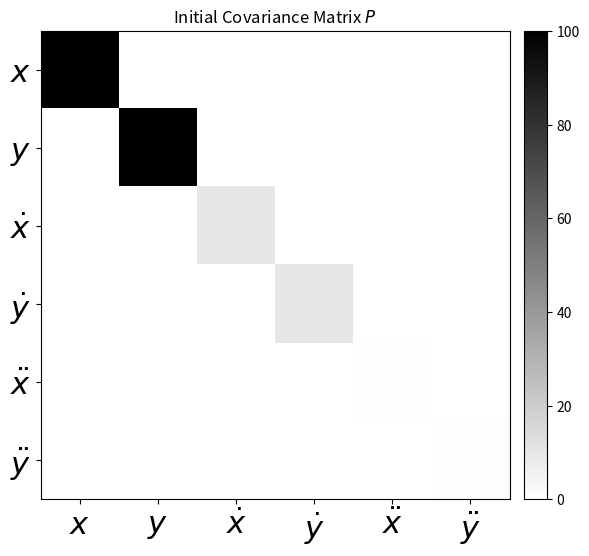
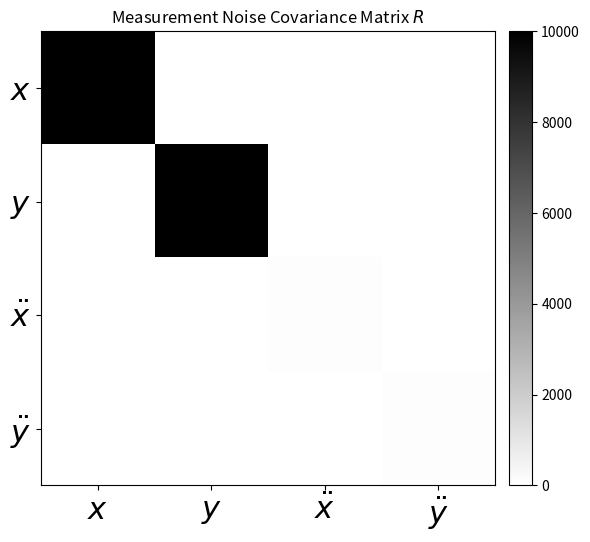
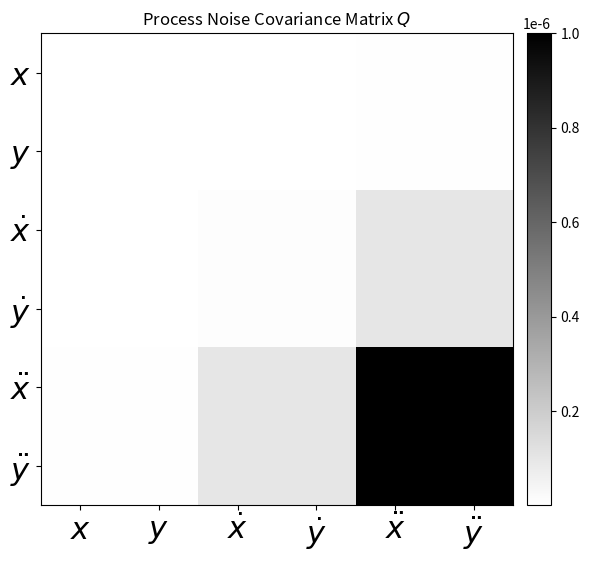
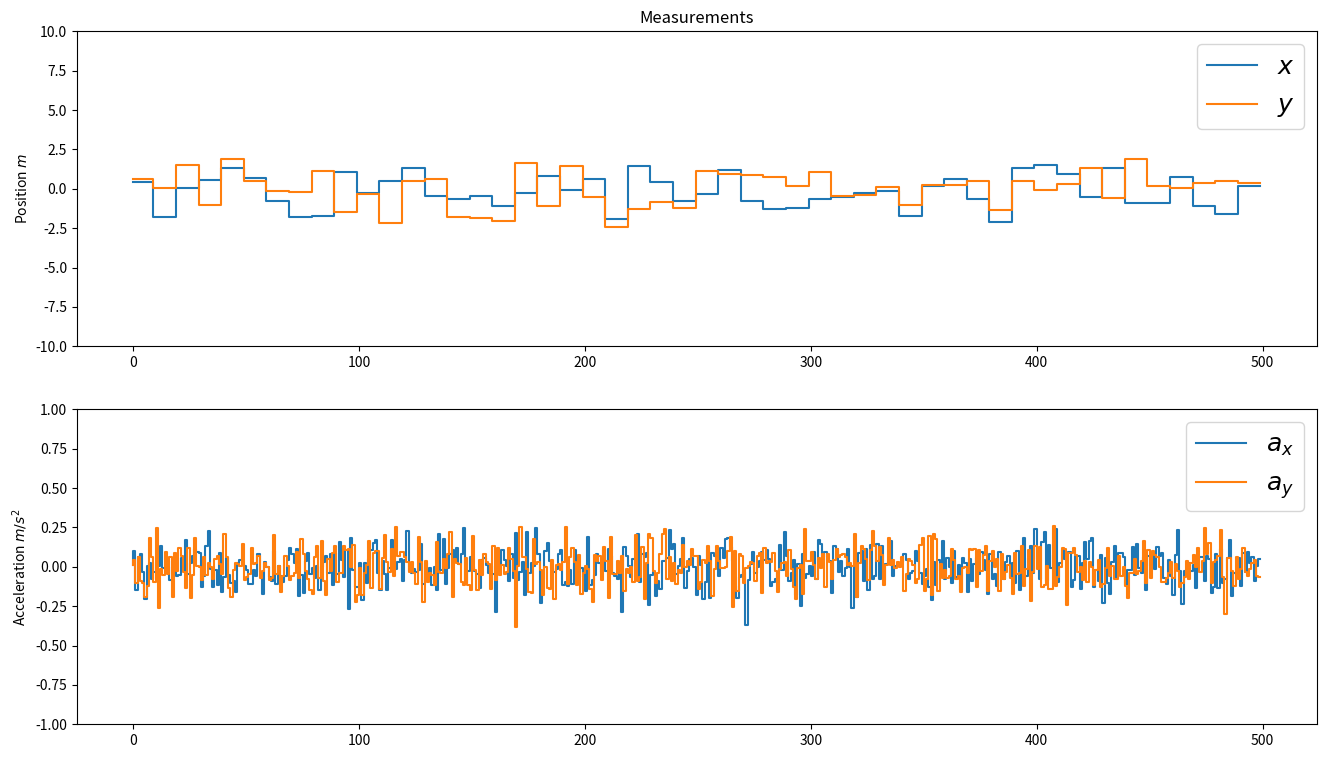
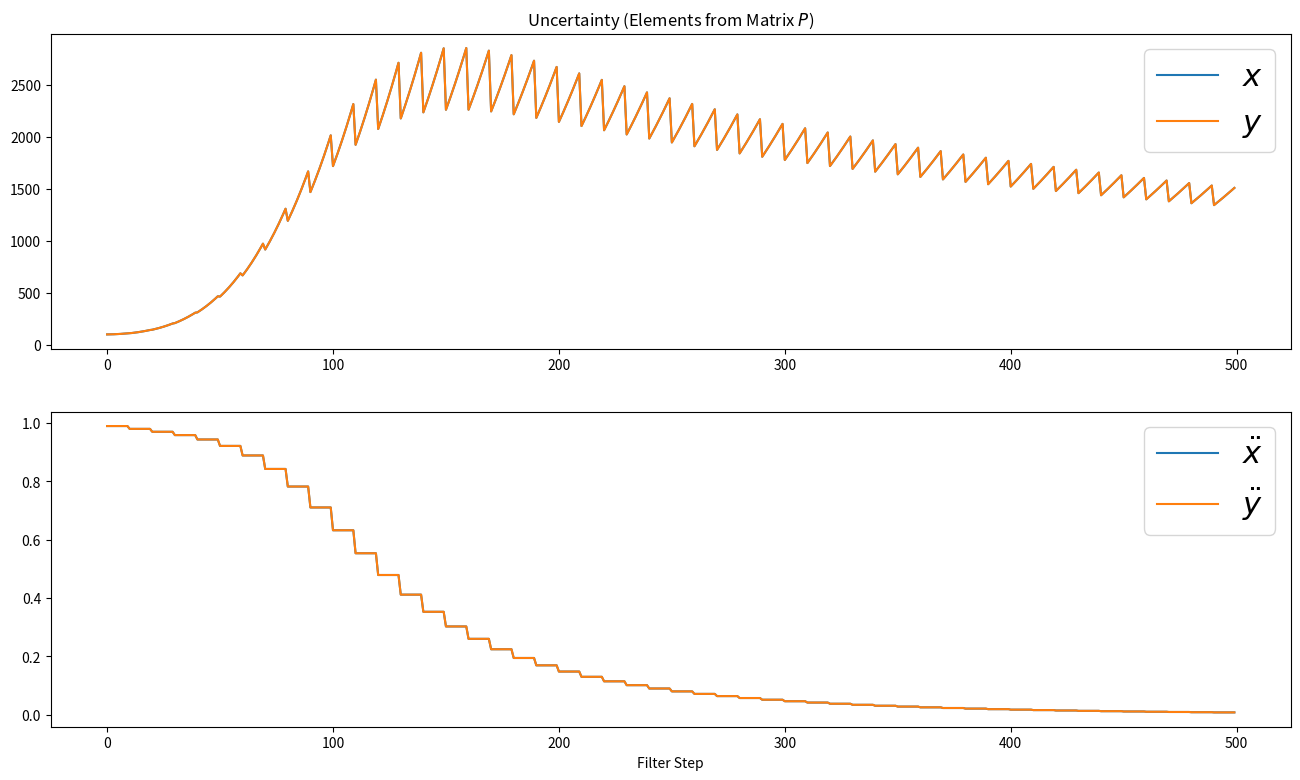
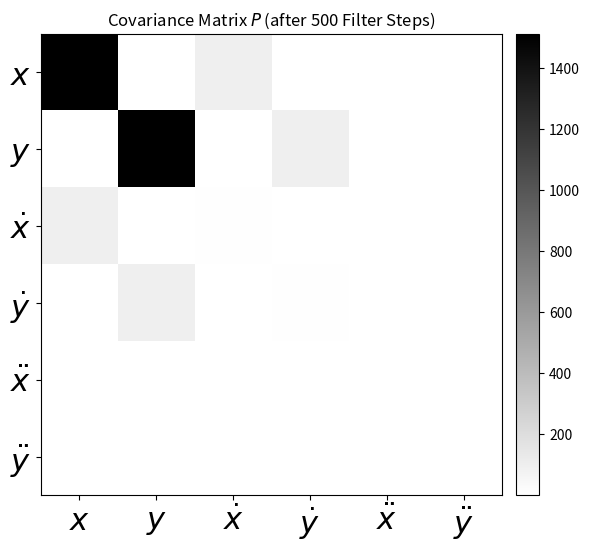
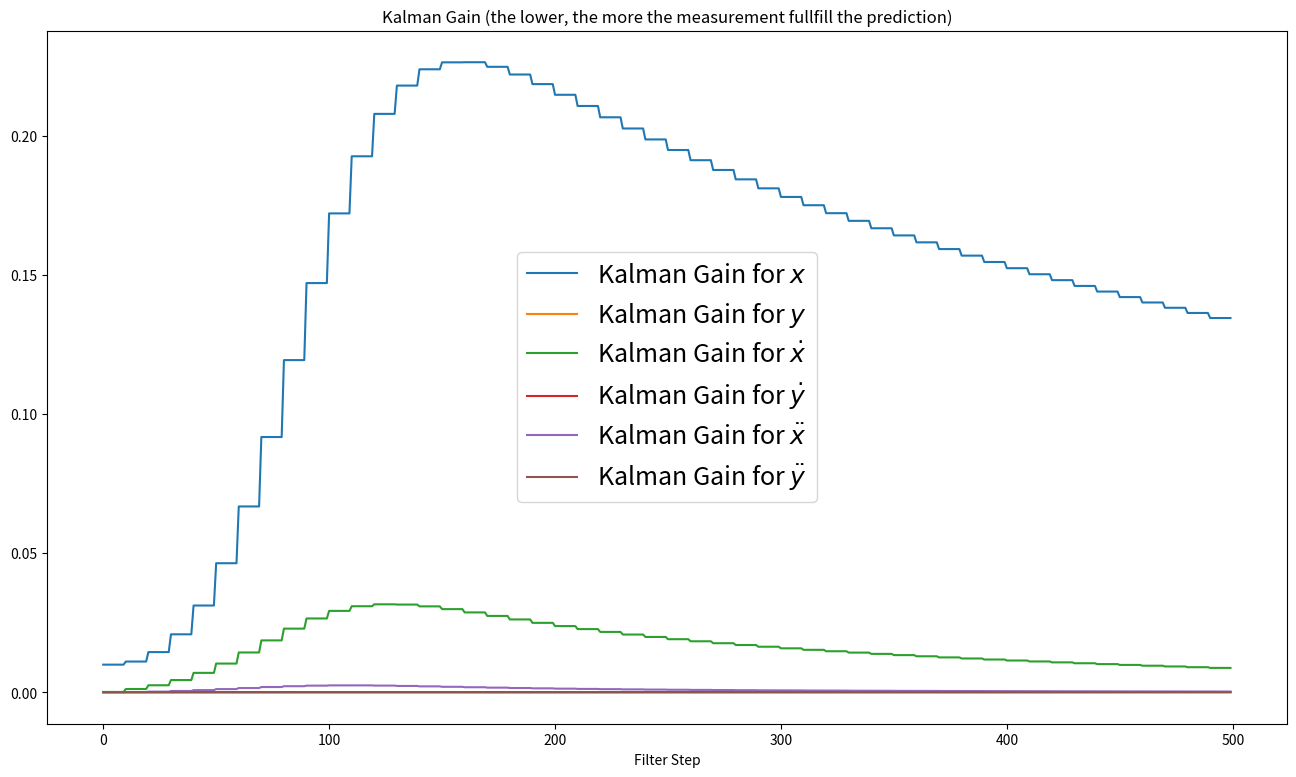
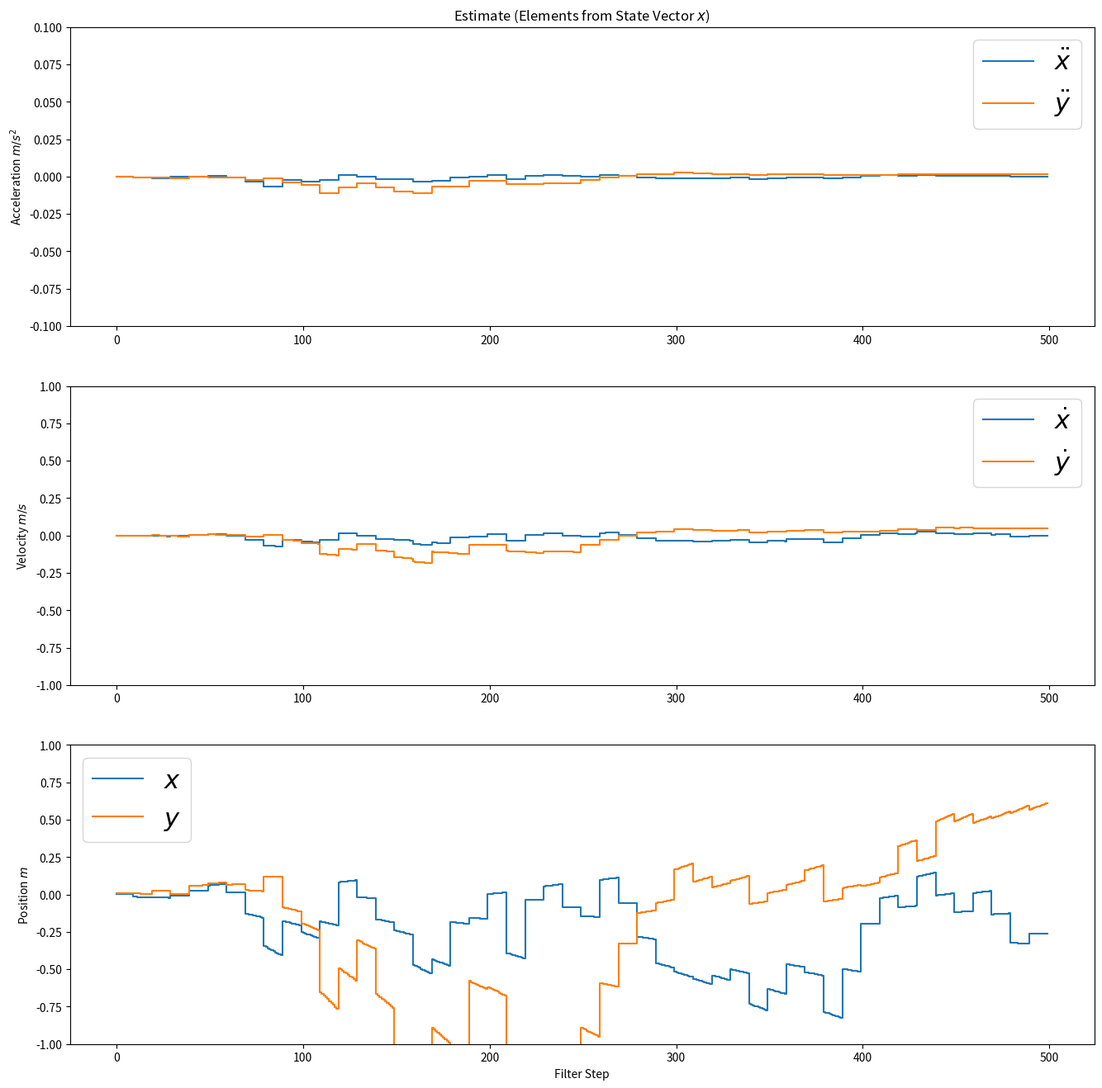
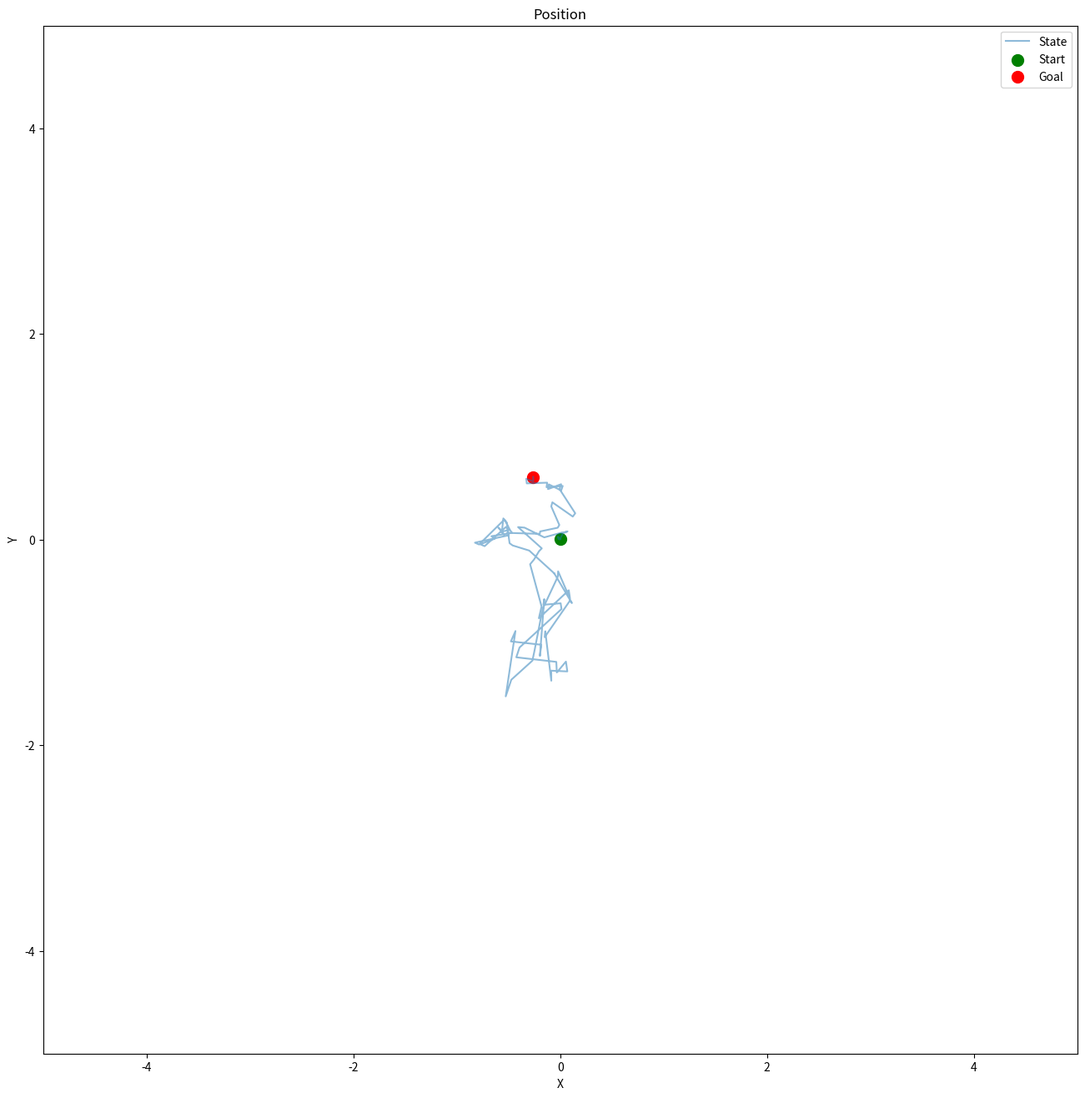

Write Python code to recreate these figures, in order.
import numpy as np
import matplotlib.pyplot as plt
from scipy.stats import norm

x = np.matrix([[0.0, 0.0, 0.0, 0.0, 0.0, 0.0]]).T
print(x, x.shape)
n=x.size # States

P = np.diag([100.0, 100.0, 10.0, 10.0, 1.0, 1.0])
print(P, P.shape)

fig = plt.figure(figsize=(6, 6))
im = plt.imshow(P, interpolation="none", cmap=plt.get_cmap('binary'))
plt.title('Initial Covariance Matrix $P$')
ylocs, ylabels = plt.yticks()
# set the locations of the yticks
plt.yticks(np.arange(7))
# set the locations and labels of the yticks
plt.yticks(np.arange(6),('$x$', '$y$', '$\dot x$', '$\dot y$', '$\ddot x$', '$\ddot y$'), fontsize=22)

xlocs, xlabels = plt.xticks()
# set the locations of the yticks
plt.xticks(np.arange(7))
# set the locations and labels of the yticks
plt.xticks(np.arange(6),('$x$', '$y$', '$\dot x$', '$\dot y$', '$\ddot x$', '$\ddot y$'), fontsize=22)

plt.xlim([-0.5,5.5])
plt.ylim([5.5, -0.5])

from mpl_toolkits.axes_grid1 import make_axes_locatable
divider = make_axes_locatable(plt.gca())
cax = divider.append_axes("right", "5%", pad="3%")
plt.colorbar(im, cax=cax)


plt.tight_layout()
plt.show()

dt = 0.1 # Time Step between Filter Steps

A = np.matrix([[1.0, 0.0, dt, 0.0, 1/2.0*dt**2, 0.0],
              [0.0, 1.0, 0.0, dt, 0.0, 1/2.0*dt**2],
              [0.0, 0.0, 1.0, 0.0, dt, 0.0],
              [0.0, 0.0, 0.0, 1.0, 0.0, dt],
              [0.0, 0.0, 0.0, 0.0, 1.0, 0.0],
              [0.0, 0.0, 0.0, 0.0, 0.0, 1.0]])
print(A, A.shape)

H = np.matrix([[1.0, 0.0, 0.0, 0.0, 0.0, 0.0],
               [0.0, 1.0, 0.0, 0.0, 0.0, 0.0],
               [0.0, 0.0, 0.0, 0.0, 1.0, 0.0],
              [0.0, 0.0, 0.0, 0.0, 0.0, 1.0]])
print(H, H.shape)

ra = 10.0**2   # Noise of Acceleration Measurement
rp = 100.0**2  # Noise of Position Measurement
R = np.matrix([[rp, 0.0, 0.0, 0.0],
               [0.0, rp, 0.0, 0.0],
               [0.0, 0.0, ra, 0.0],
               [0.0, 0.0, 0.0, ra]])
print(R, R.shape)

fig = plt.figure(figsize=(6, 6))
im = plt.imshow(R, interpolation="none", cmap=plt.get_cmap('binary'))
plt.title('Measurement Noise Covariance Matrix $R$')
ylocs, ylabels = plt.yticks()
# set the locations of the yticks
plt.yticks(np.arange(5))
# set the locations and labels of the yticks
plt.yticks(np.arange(4),('$x$', '$y$', '$\ddot x$', '$\ddot y$'), fontsize=22)

xlocs, xlabels = plt.xticks()
# set the locations of the yticks
plt.xticks(np.arange(5))
# set the locations and labels of the yticks
plt.xticks(np.arange(4),('$x$', '$y$', '$\ddot x$', '$\ddot y$'), fontsize=22)

plt.xlim([-0.5,3.5])
plt.ylim([3.5, -0.5])

from mpl_toolkits.axes_grid1 import make_axes_locatable
divider = make_axes_locatable(plt.gca())
cax = divider.append_axes("right", "5%", pad="3%")
plt.colorbar(im, cax=cax)

plt.tight_layout()
plt.show()

from sympy import Symbol, Matrix
from sympy.interactive import printing
printing.init_printing()
dts = Symbol('\Delta t')
Qs = Matrix([[0.5*dts**2],[0.5*dts**2],[dts],[dts],[1.0],[1.0]])
Qs*Qs.T

sa = 0.001
G = np.matrix([[1/2.0*dt**2],
               [1/2.0*dt**2],
               [dt],
               [dt],
               [1.0],
               [1.0]])
Q = G*G.T*sa**2

print(Q, Q.shape)

fig = plt.figure(figsize=(6, 6))
im = plt.imshow(Q, interpolation="none", cmap=plt.get_cmap('binary'))
plt.title('Process Noise Covariance Matrix $Q$')
ylocs, ylabels = plt.yticks()
# set the locations of the yticks
plt.yticks(np.arange(7))
# set the locations and labels of the yticks
plt.yticks(np.arange(6),('$x$', '$y$', '$\dot x$', '$\dot y$', '$\ddot x$', '$\ddot y$'), fontsize=22)

xlocs, xlabels = plt.xticks()
# set the locations of the yticks
plt.xticks(np.arange(7))
# set the locations and labels of the yticks
plt.xticks(np.arange(6),('$x$', '$y$', '$\dot x$', '$\dot y$', '$\ddot x$', '$\ddot y$'), fontsize=22)

plt.xlim([-0.5,5.5])
plt.ylim([5.5, -0.5])

from mpl_toolkits.axes_grid1 import make_axes_locatable
divider = make_axes_locatable(plt.gca())
cax = divider.append_axes("right", "5%", pad="3%")
plt.colorbar(im, cax=cax)

plt.tight_layout()
plt.show()


I = np.eye(n)
print(I, I.shape)

m = 500 # Measurements

sp= 1.0 # Sigma for position
px= 0.0 # x Position
py= 0.0 # y Position

mpx = np.array(px+sp*np.random.randn(m))
mpy = np.array(py+sp*np.random.randn(m))

# Generate GPS Trigger
GPS=np.ndarray(m,dtype='bool')
GPS[0]=True
# Less new position updates
for i in range(1,m):
    if i%10==0:
        GPS[i]=True
    else:
        mpx[i]=mpx[i-1]
        mpy[i]=mpy[i-1]
        GPS[i]=False

sa= 0.1 # Sigma for acceleration
ax= 0.0 # in X
ay= 0.0 # in Y

mx = np.array(ax+sa*np.random.randn(m))
my = np.array(ay+sa*np.random.randn(m))
measurements = np.vstack((mpx,mpy,mx,my))
print(measurements.shape)
def plot_m():
    fig = plt.figure(figsize=(16,9))
    plt.subplot(211)
    plt.step(range(m),mpx, label='$x$')
    plt.step(range(m),mpy, label='$y$')
    plt.ylabel(r'Position $m$')
    plt.title('Measurements')
    plt.ylim([-10, 10])
    plt.legend(loc='best',prop={'size':18})

    plt.subplot(212)
    plt.step(range(m),mx, label='$a_x$')
    plt.step(range(m),my, label='$a_y$')
    plt.ylabel(r'Acceleration $m/s^2$')
    plt.ylim([-1, 1])
    plt.legend(loc='best',prop={'size':18})

    plt.savefig('Kalman-Filter-CA-Measurements.png', dpi=72, transparent=True, bbox_inches='tight')
plot_m()

# Preallocation for Plotting
xt = []
yt = []
dxt = []
dyt = []
ddxt = []
ddyt = []
Zx = []
Zy = []
Px = []
Py = []
Pdx = []
Pdy = []
Pddx = []
Pddy = []
Kx = []
Ky = []
Kdx = []
Kdy = []
Kddx = []
Kddy = []

def savestates(x, Z, P, K):
    xt.append(float(x[0]))
    yt.append(float(x[1]))
    dxt.append(float(x[2]))
    dyt.append(float(x[3]))
    ddxt.append(float(x[4]))
    ddyt.append(float(x[5]))
    Zx.append(float(Z[0]))
    Zy.append(float(Z[1]))
    Px.append(float(P[0, 0]))
    Py.append(float(P[1, 1]))
    Pdx.append(float(P[2, 2]))
    Pdy.append(float(P[3, 3]))
    Pddx.append(float(P[4, 4]))
    Pddy.append(float(P[5, 5]))
    Kx.append(float(K[0, 0]))
    Ky.append(float(K[1, 0]))
    Kdx.append(float(K[2, 0]))
    Kdy.append(float(K[3, 0]))
    Kddx.append(float(K[4, 0]))
    Kddy.append(float(K[5, 0]))





for filterstep in range(m):

    # Time Update (Prediction)
    # ========================
    # Project the state ahead
    x = A * x

    # Project the error covariance ahead
    P = A * P * A.T + Q

    # Measurement Update (Correction)
    # ===============================
    # if there is a GPS Measurement
    if GPS[filterstep]:
        # Compute the Kalman Gain
        S = H * P * H.T + R
        K = (P * H.T) * np.linalg.pinv(S)

        # Update the estimate via z
        Z = measurements[:, filterstep].reshape(H.shape[0], 1)
        y = Z - (H * x)  # Innovation or Residual
        x = x + (K * y)

        # Update the error covariance
        P = (I - (K * H)) * P

    # Save states for Plotting
    savestates(x, Z, P, K)

def plot_P():
    fig = plt.figure(figsize=(16,9))
    plt.subplot(211)
    plt.plot(range(len(measurements[0])),Px, label='$x$')
    plt.plot(range(len(measurements[0])),Py, label='$y$')
    plt.title('Uncertainty (Elements from Matrix $P$)')
    plt.legend(loc='best',prop={'size':22})
    plt.subplot(212)
    plt.plot(range(len(measurements[0])),Pddx, label='$\ddot x$')
    plt.plot(range(len(measurements[0])),Pddy, label='$\ddot y$')

    plt.xlabel('Filter Step')
    plt.ylabel('')
    plt.legend(loc='best',prop={'size':22})
plot_P()

def plot_P2():
    fig = plt.figure(figsize=(6, 6))
    im = plt.imshow(P, interpolation="none", cmap=plt.get_cmap('binary'))
    plt.title('Covariance Matrix $P$ (after %i Filter Steps)' % (m))
    ylocs, ylabels = plt.yticks()
    # set the locations of the yticks
    plt.yticks(np.arange(7))
    # set the locations and labels of the yticks
    plt.yticks(np.arange(6),('$x$', '$y$', '$\dot x$', '$\dot y$', '$\ddot x$', '$\ddot y$'), fontsize=22)

    xlocs, xlabels = plt.xticks()
    # set the locations of the yticks
    plt.xticks(np.arange(7))
    # set the locations and labels of the yticks
    plt.xticks(np.arange(6),('$x$', '$y$', '$\dot x$', '$\dot y$', '$\ddot x$', '$\ddot y$'), fontsize=22)

    plt.xlim([-0.5,5.5])
    plt.ylim([5.5, -0.5])

    from mpl_toolkits.axes_grid1 import make_axes_locatable
    divider = make_axes_locatable(plt.gca())
    cax = divider.append_axes("right", "5%", pad="3%")
    plt.colorbar(im, cax=cax)


    plt.tight_layout()
    plt.savefig('Kalman-Filter-CA-CovarianceMatrix.png', dpi=72, transparent=True, bbox_inches='tight')
plot_P2()

def plot_K():
    fig = plt.figure(figsize=(16,9))
    plt.plot(range(len(measurements[0])),Kx, label='Kalman Gain for $x$')
    plt.plot(range(len(measurements[0])),Ky, label='Kalman Gain for $y$')
    plt.plot(range(len(measurements[0])),Kdx, label='Kalman Gain for $\dot x$')
    plt.plot(range(len(measurements[0])),Kdy, label='Kalman Gain for $\dot y$')
    plt.plot(range(len(measurements[0])),Kddx, label='Kalman Gain for $\ddot x$')
    plt.plot(range(len(measurements[0])),Kddy, label='Kalman Gain for $\ddot y$')

    plt.xlabel('Filter Step')
    plt.ylabel('')
    plt.title('Kalman Gain (the lower, the more the measurement fullfill the prediction)')
    plt.legend(loc='best',prop={'size':18})
plot_K()


def plot_x():
    fig = plt.figure(figsize=(16, 16))

    plt.subplot(311)
    plt.step(range(len(measurements[0])), ddxt, label='$\ddot x$')
    plt.step(range(len(measurements[0])), ddyt, label='$\ddot y$')

    plt.title('Estimate (Elements from State Vector $x$)')
    plt.legend(loc='best', prop={'size': 22})
    plt.ylabel(r'Acceleration $m/s^2$')
    plt.ylim([-.1, .1])

    plt.subplot(312)
    plt.step(range(len(measurements[0])), dxt, label='$\dot x$')
    plt.step(range(len(measurements[0])), dyt, label='$\dot y$')

    plt.ylabel('')
    plt.legend(loc='best', prop={'size': 22})
    plt.ylabel(r'Velocity $m/s$')
    plt.ylim([-1, 1])

    plt.subplot(313)
    plt.step(range(len(measurements[0])), xt, label='$x$')
    plt.step(range(len(measurements[0])), yt, label='$y$')

    plt.xlabel('Filter Step')
    plt.ylabel('')
    plt.legend(loc='best', prop={'size': 22})
    plt.ylabel(r'Position $m$')
    plt.ylim([-1, 1])

    plt.savefig('Kalman-Filter-CA-StateEstimated.png', dpi=72, transparent=True, bbox_inches='tight')
plot_x()


def plot_xy():

    fig = plt.figure(figsize=(16,16))
    plt.plot(xt,yt, label='State',alpha=0.5)
    plt.scatter(xt[0],yt[0], s=100, label='Start', c='g')
    plt.scatter(xt[-1],yt[-1], s=100, label='Goal', c='r')

    plt.xlabel('X')
    plt.ylabel('Y')
    plt.title('Position')
    plt.legend(loc='best')
    plt.xlim([-5, 5])
    plt.ylim([-5, 5])
    plt.savefig('Kalman-Filter-CA-Position.png', dpi=72, transparent=True, bbox_inches='tight')
plot_xy()

dist=np.cumsum(np.sqrt(np.diff(xt)**2 + np.diff(yt)**2))
print('Your drifted %dm from origin.' % dist[-1])
